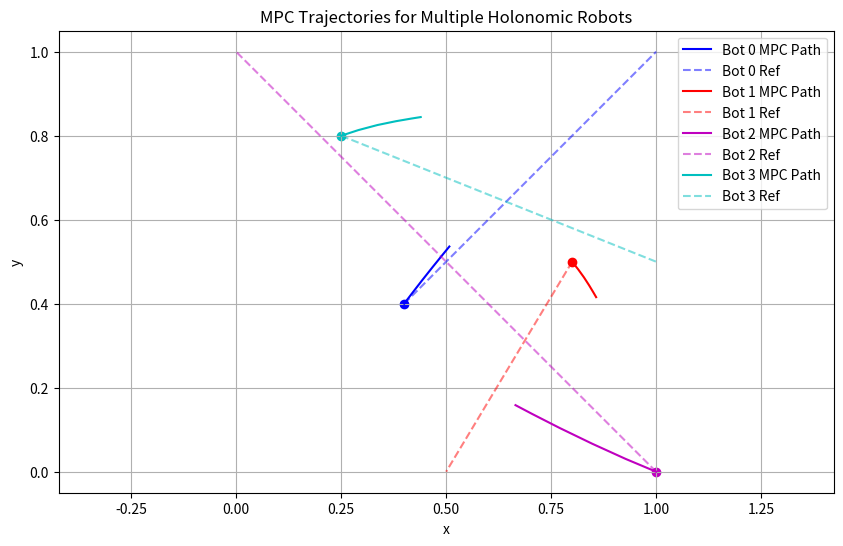

Source code (Python):
import numpy as np
import matplotlib.pyplot as plt
from scipy.optimize import minimize

# Simulation parameters
N = 5          # prediction horizon
dt = 0.1        # time step
num_bots = 4
# Cost function weights
Q = np.diag([10.0, 10.0, 1.0])  # penalize x, y, theta errors
R = np.diag([2.0, 2.0, 2.0])         # penalize control effort [v, omega]
W_dir = 1.0
W_collision= 0.1

initial_poses = np.array([[0.4, 0.4, 0.0], [0.8, 0.5, 0.0], [1.0, 0.0, 0.0], [0.25,0.8,0.0]])
final_poses = np.array([[1.0, 1.0, 0.0], [0.5, 0.0, 0.0], [0.0, 1.0, 0.0], [1.0,0.5,0.0]]) # final pose after 10 iterations

# Reference trajectory (straight line along x-axis)
x_ref = np.zeros((num_bots, N))
y_ref = np.zeros((num_bots, N))
theta_ref = np.zeros((num_bots, N))
ref_traj = np.zeros((num_bots,N, 3))

for bot in range(num_bots):
    x_ref[bot] = np.linspace(initial_poses[bot][0], final_poses[bot][0], N)
    y_ref[bot] = np.linspace(initial_poses[bot][1], final_poses[bot][1], N)
    theta_ref[bot] = np.zeros(N)
    ref_traj[bot] = np.stack([x_ref[bot], y_ref[bot], theta_ref[bot]], axis=1) 

    # print(ref_traj[bot])

# Differential drive motion model
def holonomoic_drive_model(x, u):
    x_new = np.zeros_like(x)
    vx, vy, omega = u
    x_new[0] = x[0] + vx * dt
    x_new[1] = x[1] + vy * dt
    x_new[2] = x[2] + omega * dt
    return x_new

def objective(U_flat):
    U = U_flat.reshape(num_bots, N, 3)  # [vx, vy, omega]
    cost = 0.0

    # Store simulated states for each robot over the horizon
    x_all = [initial_poses[bot].copy() for bot in range(num_bots)]
    prev_theta = [np.arctan2(U[bot][0][1], U[bot][0][0]) for bot in range(num_bots)]

    for t in range(N):
        # Step all robots
        for bot in range(num_bots):
            x = holonomoic_drive_model(x_all[bot], U[bot][t])

            x_all[bot] = x
            # 1. Tracking error
            x_err = x - ref_traj[bot][t]

            # 2. Control effort
            u_err = U[bot][t]

            # 3. Direction smoothness
            vx, vy = U[bot][t][0], U[bot][t][1]
            theta = np.arctan2(vy, vx)
            dir_error = (theta - prev_theta[bot])**2
            prev_theta[bot] = theta

            # Accumulate cost
            cost += x_err.T @ Q @ x_err + u_err.T @ R @ u_err + W_dir * dir_error

        # 4. Inter-robot collision avoidance cost
        for i in range(num_bots):
            for j in range(i + 1, num_bots):
                xi = x_all[i][:2]
                xj = x_all[j][:2]
                dist = np.linalg.norm(xi - xj)
                # print("dist  ", W_collision / (dist**2 + 1e-3))
                # print("cost  ", cost)
                cost += W_collision / (dist**2 + 1e-3)  # Add epsilon to avoid div by zero

    return cost

# Run optimizer
U0 = np.random.rand(num_bots, N, 3)
U0[:, :, -1] = 0.0  # omega = 0 for now
result = minimize(objective, U0.flatten(), method='SLSQP')
U_opt = result.x.reshape(num_bots, N, 3)

# Simulate with optimal control sequence
x_all = [initial_poses[bot].copy() for bot in range(num_bots)]
trajectory = [[] for _ in range(num_bots)]  # list of list of poses

for bot in range(num_bots):
    x = x_all[bot].copy()
    trajectory[bot].append(x.copy())  # starting point

    for t in range(N):
        x = holonomoic_drive_model(x, U_opt[bot][t])
        trajectory[bot].append(x.copy())

# Convert to numpy arrays
trajectory = [np.array(traj) for traj in trajectory]

# --- Plotting ---
colors = ['b', 'r', 'm', 'c', 'orange', 'purple']  # Customize as needed
plt.figure(figsize=(10, 6))

for bot in range(num_bots):
    traj = trajectory[bot]
    plt.plot(traj[:, 0], traj[:, 1], color=colors[bot % len(colors)], label=f'Bot {bot} MPC Path')
    plt.plot(ref_traj[bot][:, 0], ref_traj[bot][:, 1], '--', color=colors[bot % len(colors)], alpha=0.5, label=f'Bot {bot} Ref')
    plt.scatter(initial_poses[bot][0], initial_poses[bot][1], marker='o', c=colors[bot % len(colors)])

plt.xlabel('x')
plt.ylabel('y')
plt.title('MPC Trajectories for Multiple Holonomic Robots')
plt.axis('equal')
plt.grid(True)
plt.legend()
plt.show()